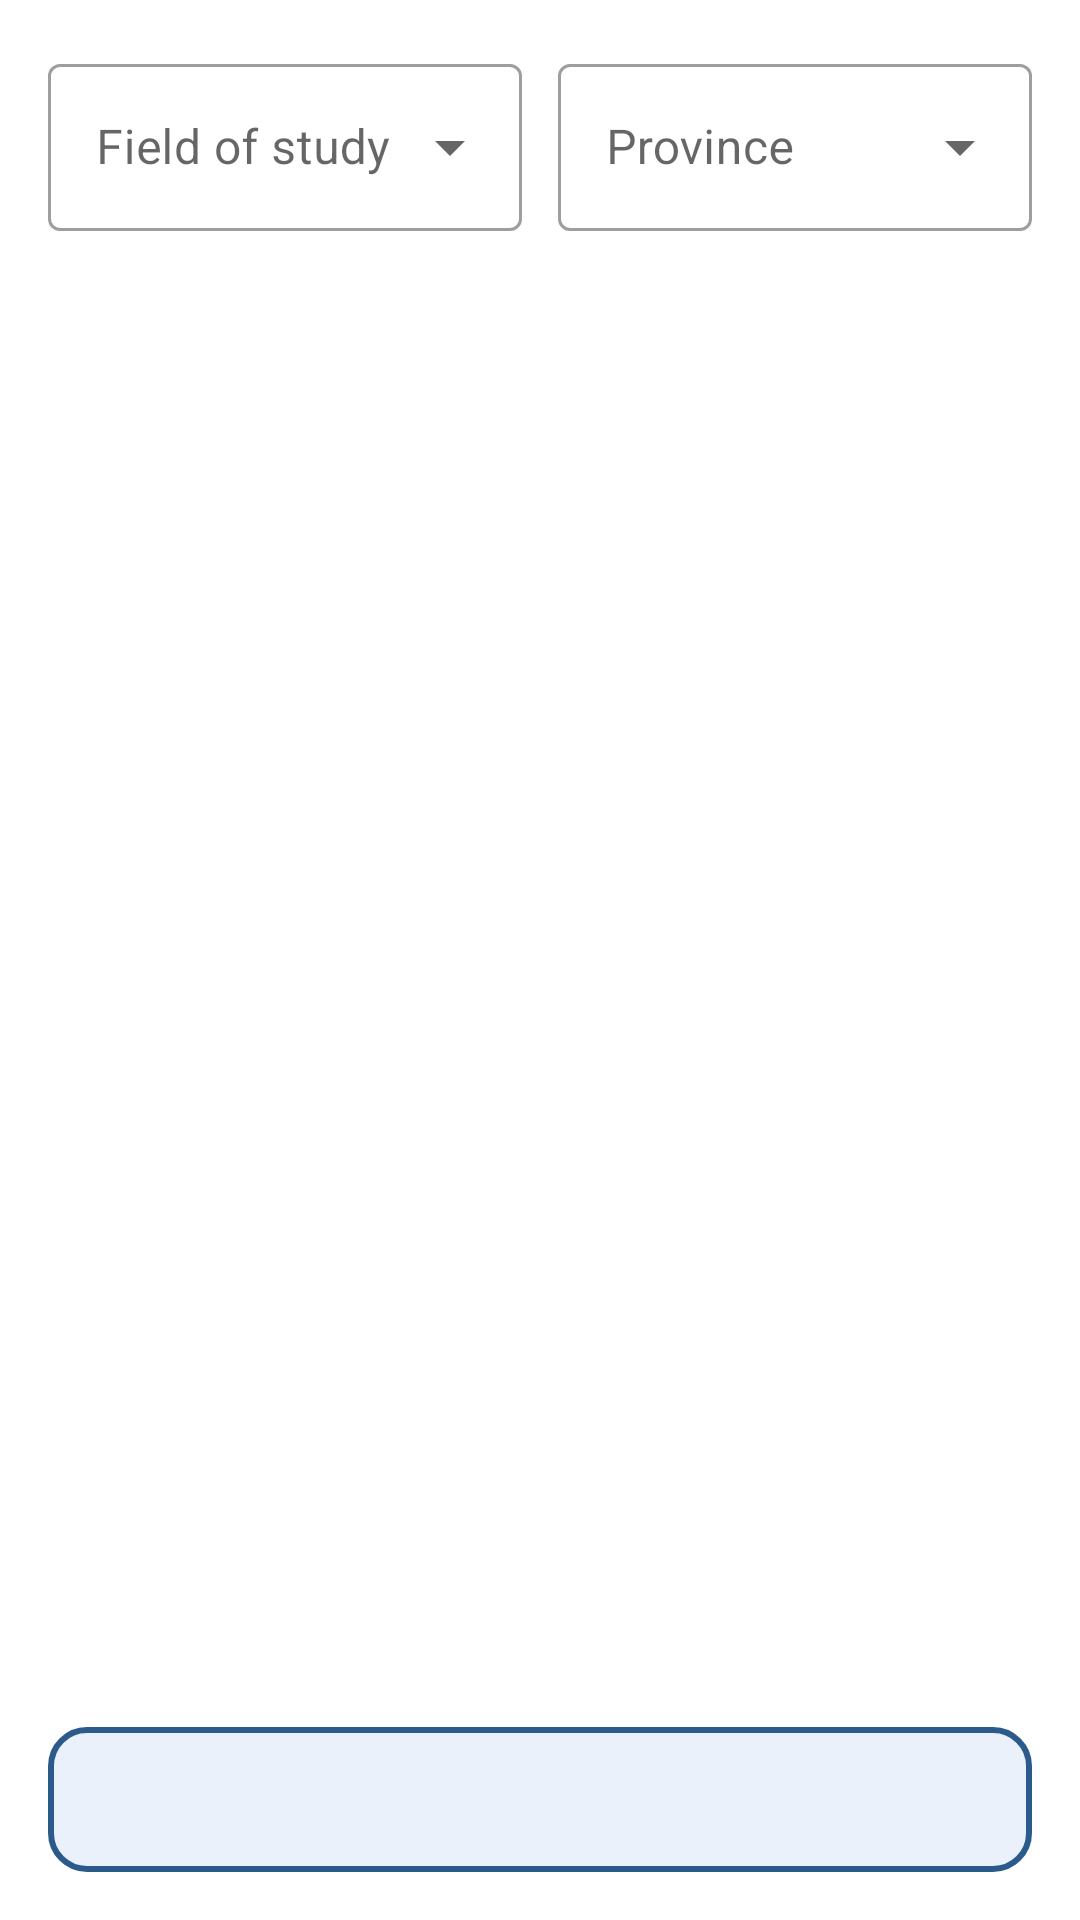

Produce the Android XML layout that renders to this screen, including the resource entries it uses.
<!-- AndroidManifest.xml: application theme Theme.Varsivo -->
<!-- res/layout/fragment_bursaries.xml -->
<?xml version="1.0" encoding="utf-8"?>
<LinearLayout xmlns:android="http://schemas.android.com/apk/res/android"
    android:layout_width="match_parent"
    android:layout_height="match_parent"
    android:orientation="vertical"
    android:padding="16dp">

    <LinearLayout
        android:layout_width="match_parent"
        android:layout_height="wrap_content"
        android:orientation="horizontal">

        <com.google.android.material.textfield.TextInputLayout
            style="@style/Widget.MaterialComponents.TextInputLayout.OutlinedBox.ExposedDropdownMenu"
            android:layout_width="0dp"
            android:layout_height="wrap_content"
            android:layout_marginEnd="6dp"
            android:layout_weight="1"
            android:hint="@string/bursary_filter_field">

            <AutoCompleteTextView
                android:id="@+id/actvField"
                android:layout_width="match_parent"
                android:layout_height="wrap_content"
                android:inputType="none" />
        </com.google.android.material.textfield.TextInputLayout>

        <com.google.android.material.textfield.TextInputLayout
            style="@style/Widget.MaterialComponents.TextInputLayout.OutlinedBox.ExposedDropdownMenu"
            android:layout_width="0dp"
            android:layout_height="wrap_content"
            android:layout_marginStart="6dp"
            android:layout_weight="1"
            android:hint="@string/bursary_filter_province">

            <AutoCompleteTextView
                android:id="@+id/actvProvince"
                android:layout_width="match_parent"
                android:layout_height="wrap_content"
                android:inputType="none" />
        </com.google.android.material.textfield.TextInputLayout>
    </LinearLayout>

    <TextView
        android:id="@+id/tvEmpty"
        android:layout_width="match_parent"
        android:layout_height="wrap_content"
        android:layout_marginTop="24dp"
        android:gravity="center"
        android:text="@string/no_results"
        android:textColor="@color/varsivo_text_muted"
        android:visibility="gone" />

    <androidx.recyclerview.widget.RecyclerView
        android:id="@+id/rvBursaries"
        android:layout_width="match_parent"
        android:layout_height="0dp"
        android:layout_marginTop="6dp"
        android:layout_weight="1"
        android:clipToPadding="false" />

    <TextView
        android:id="@+id/tvCount"
        android:layout_width="match_parent"
        android:layout_height="wrap_content"
        android:layout_marginTop="8dp"
        android:background="@drawable/bg_card_light"
        android:gravity="center"
        android:padding="14dp"
        android:textColor="@color/varsivo_text"
        android:textSize="15sp" />
</LinearLayout>
<!-- resources referenced by this layout -->
<resources>
  <color name="varsivo_text">#1A1A1A</color>
  <color name="varsivo_text_muted">#5F6B7A</color>
  <!-- drawable bg_card_light (drawable) -->
  <?xml version="1.0" encoding="utf-8"?>
  <shape xmlns:android="http://schemas.android.com/apk/res/android" android:shape="rectangle">
      <solid android:color="@color/varsivo_blue_light" />
      <stroke android:width="2dp" android:color="@color/varsivo_blue" />
      <corners android:radius="12dp" />
  </shape>
  <string name="bursary_filter_field">Field of study</string>
  <string name="bursary_filter_province">Province</string>
  <string name="no_results">No results found</string>
  <style name="Theme.Varsivo" parent="Theme.MaterialComponents.Light.NoActionBar">
      <item name="colorPrimary">@color/varsivo_blue</item>
      <item name="colorPrimaryDark">@color/varsivo_blue_dark</item>
      <item name="colorOnPrimary">@color/white</item>
      <item name="android:statusBarColor">@color/varsivo_blue_dark</item>
      <item name="android:windowBackground">@color/white</item>
  </style>
  <color name="varsivo_blue_light">#EAF1FA</color>
  <color name="varsivo_blue">#2C5A8A</color>
  <color name="varsivo_blue_dark">#1F4468</color>
  <color name="white">#FFFFFF</color>
</resources>
